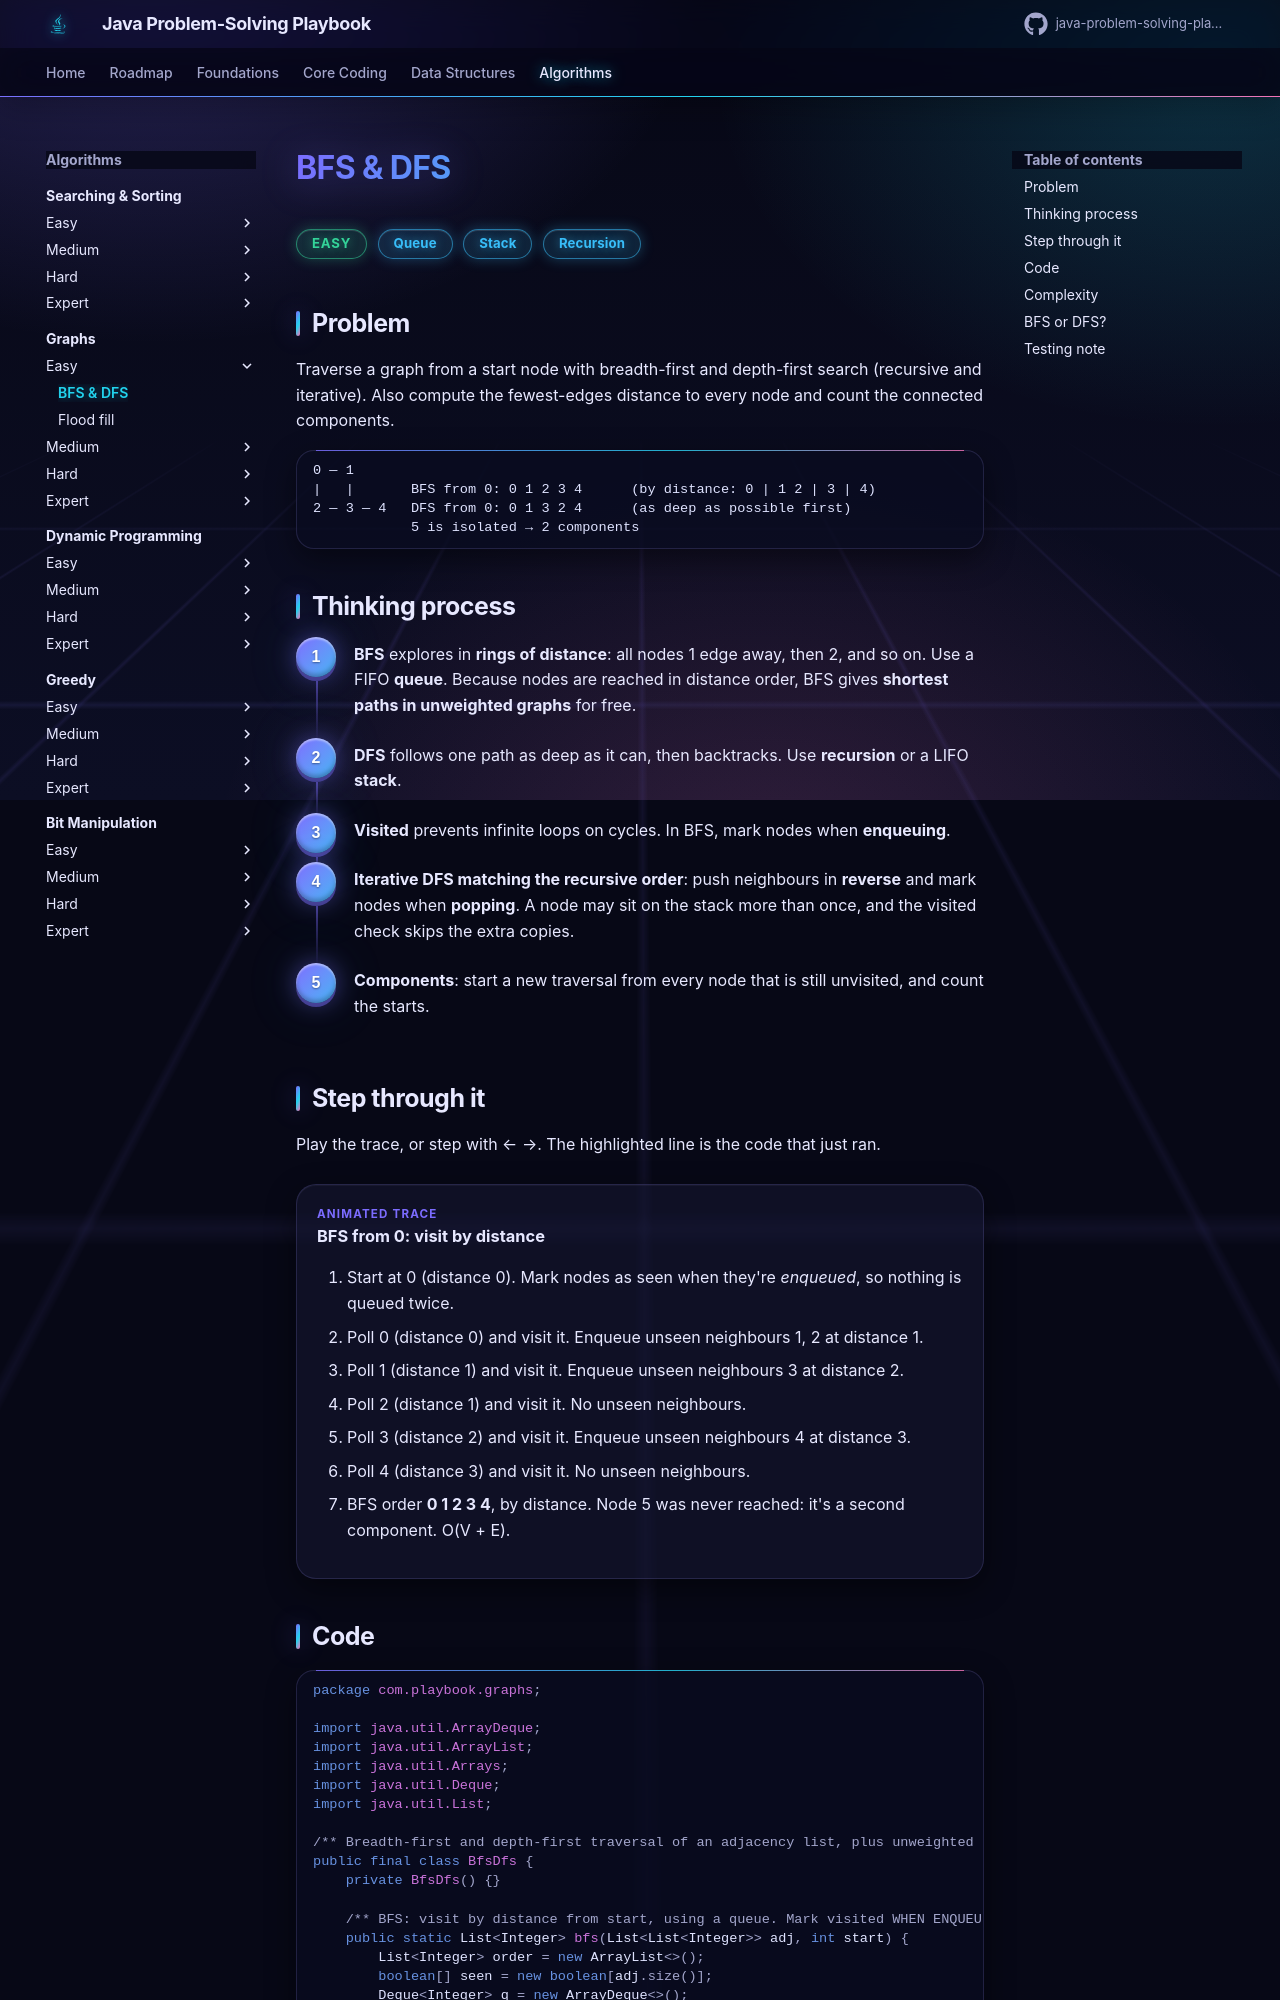

repository: khiruashish/java-problem-solving-playbook · page: 12-graphs/bfs-dfs/index.html · generator: mkdocs

# BFS & DFS

<span class="badge easy">Easy</span> <span class="badge tag">Queue</span> <span class="badge tag">Stack</span> <span class="badge tag">Recursion</span>

## Problem
Traverse a graph from a start node with breadth-first and depth-first search (recursive and iterative). Also compute the
fewest-edges distance to every node and count the connected components.

```
0 — 1
|   |       BFS from 0: 0 1 2 3 4      (by distance: 0 | 1 2 | 3 | 4)
2 — 3 — 4   DFS from 0: 0 1 3 2 4      (as deep as possible first)
            5 is isolated → 2 components
```
